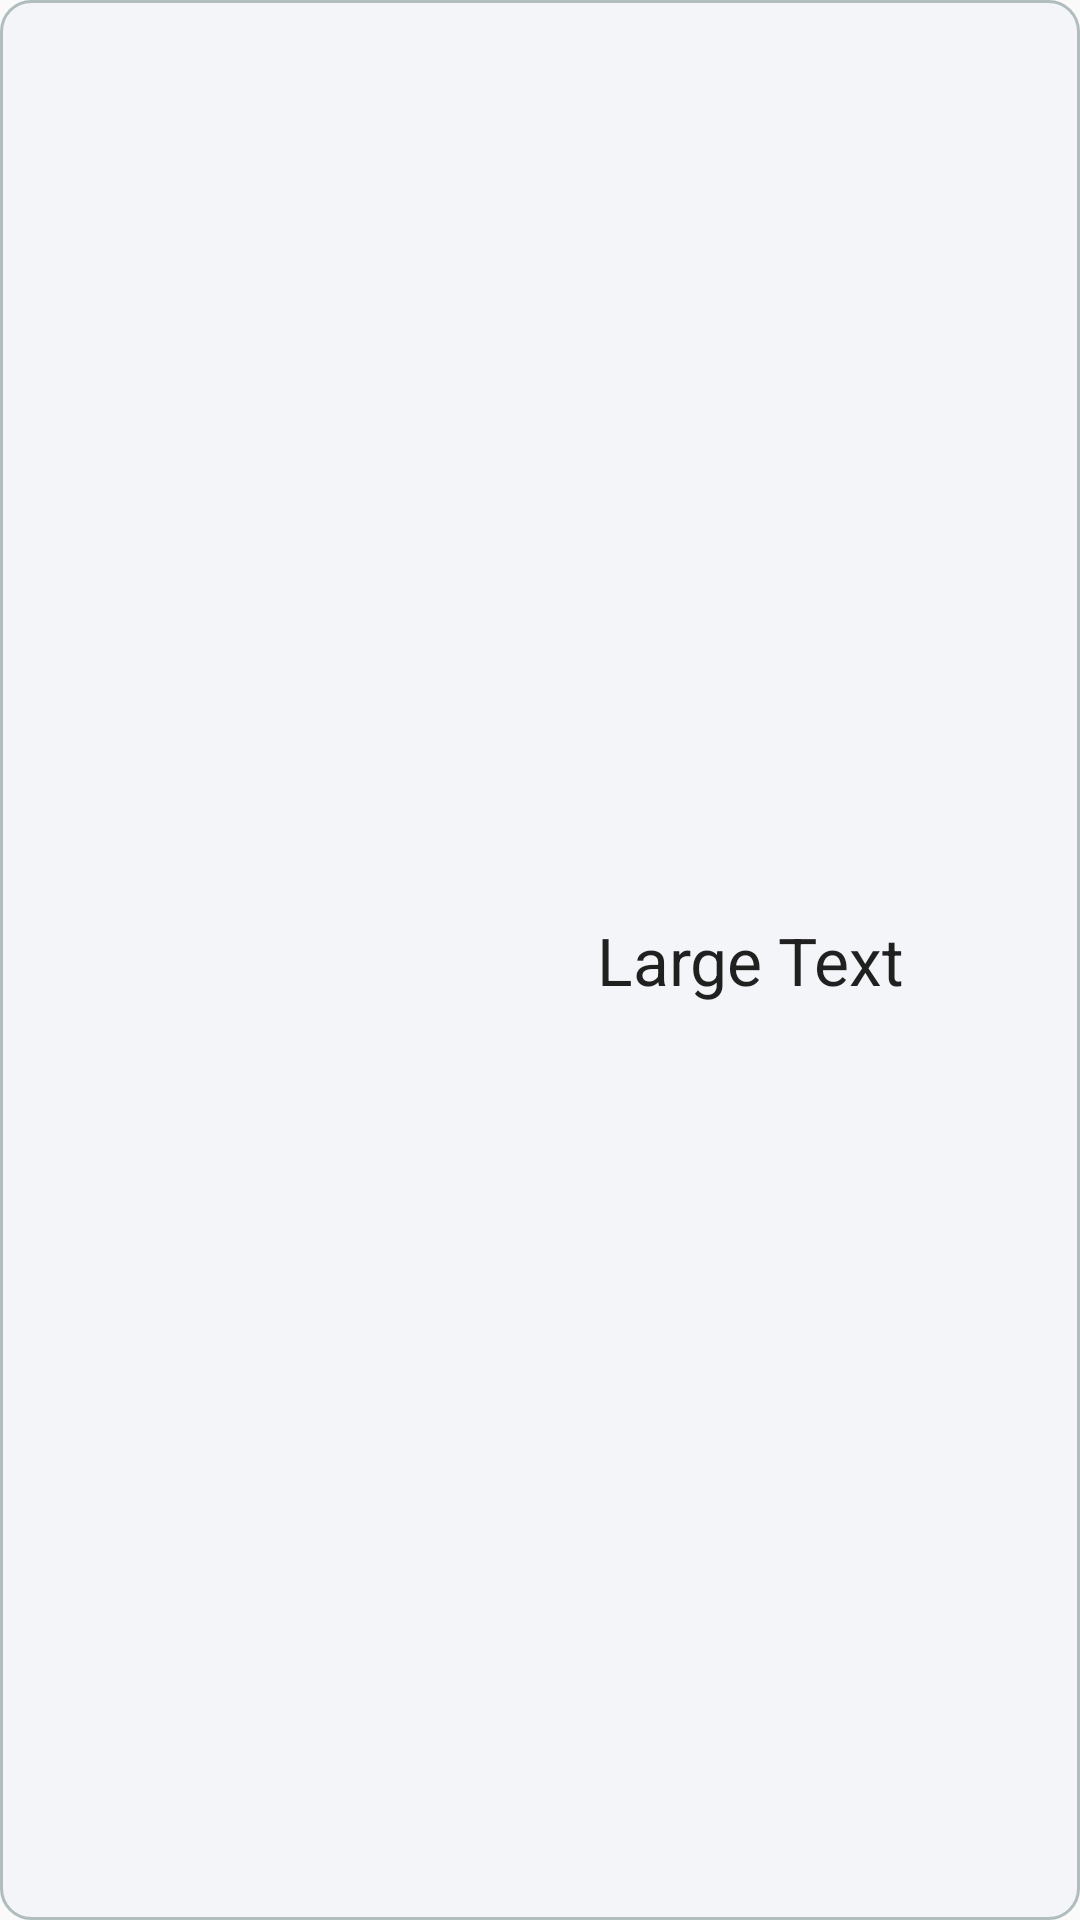

Here is an Android app screen rendered from its layout file. Give the layout XML and the strings, colors and styles it references.
<!-- AndroidManifest.xml: application theme AppTheme -->
<!-- res/layout/listview_item.xml -->
<?xml version="1.0" encoding="utf-8"?>
<LinearLayout xmlns:android="http://schemas.android.com/apk/res/android"
    android:layout_width="match_parent"
    android:layout_height="wrap_content"
    android:layout_margin="20dp"
    android:background="@drawable/round_background"
    android:gravity="center_vertical"
    android:orientation="horizontal">

    <ImageView
        android:id="@+id/imageView"
        android:layout_width="100dp"
        android:layout_height="100dp"
        android:layout_margin="20dp"
        android:src="@drawable/sym_1" />

    <TextView
        android:id="@+id/textView"
        android:layout_width="wrap_content"
        android:layout_height="wrap_content"
        android:layout_weight="1"
        android:gravity="center"
        android:text="Large Text"
        android:textAppearance="?android:attr/textAppearanceLarge" />

</LinearLayout>
<!-- resources referenced by this layout -->
<resources>
  <!-- drawable round_background (drawable) -->
  <?xml version="1.0" encoding="UTF-8"?>
  <shape xmlns:android="http://schemas.android.com/apk/res/android">
      <solid android:color="#f4f5f8"/>
      <stroke android:width="1dp" android:color="#B1BCBE" />
      <corners android:radius="10dp"/>
      <padding android:left="0dp" android:top="0dp" android:right="0dp" android:bottom="0dp" />
  </shape>
  <style name="AppTheme" parent="Theme.AppCompat.Light.NoActionBar">
          
          <item name="colorPrimary">@color/colorPrimary</item>
          <item name="colorPrimaryDark">@color/colorPrimaryDark</item>
          <item name="colorAccent">@color/colorAccent</item>
      </style>
  <color name="colorPrimary">@color/white</color>
  <color name="colorPrimaryDark">@color/black</color>
  <color name="colorAccent">#545454</color>
  <color name="white">#ffffff</color>
  <color name="black">#000000</color>
</resources>
